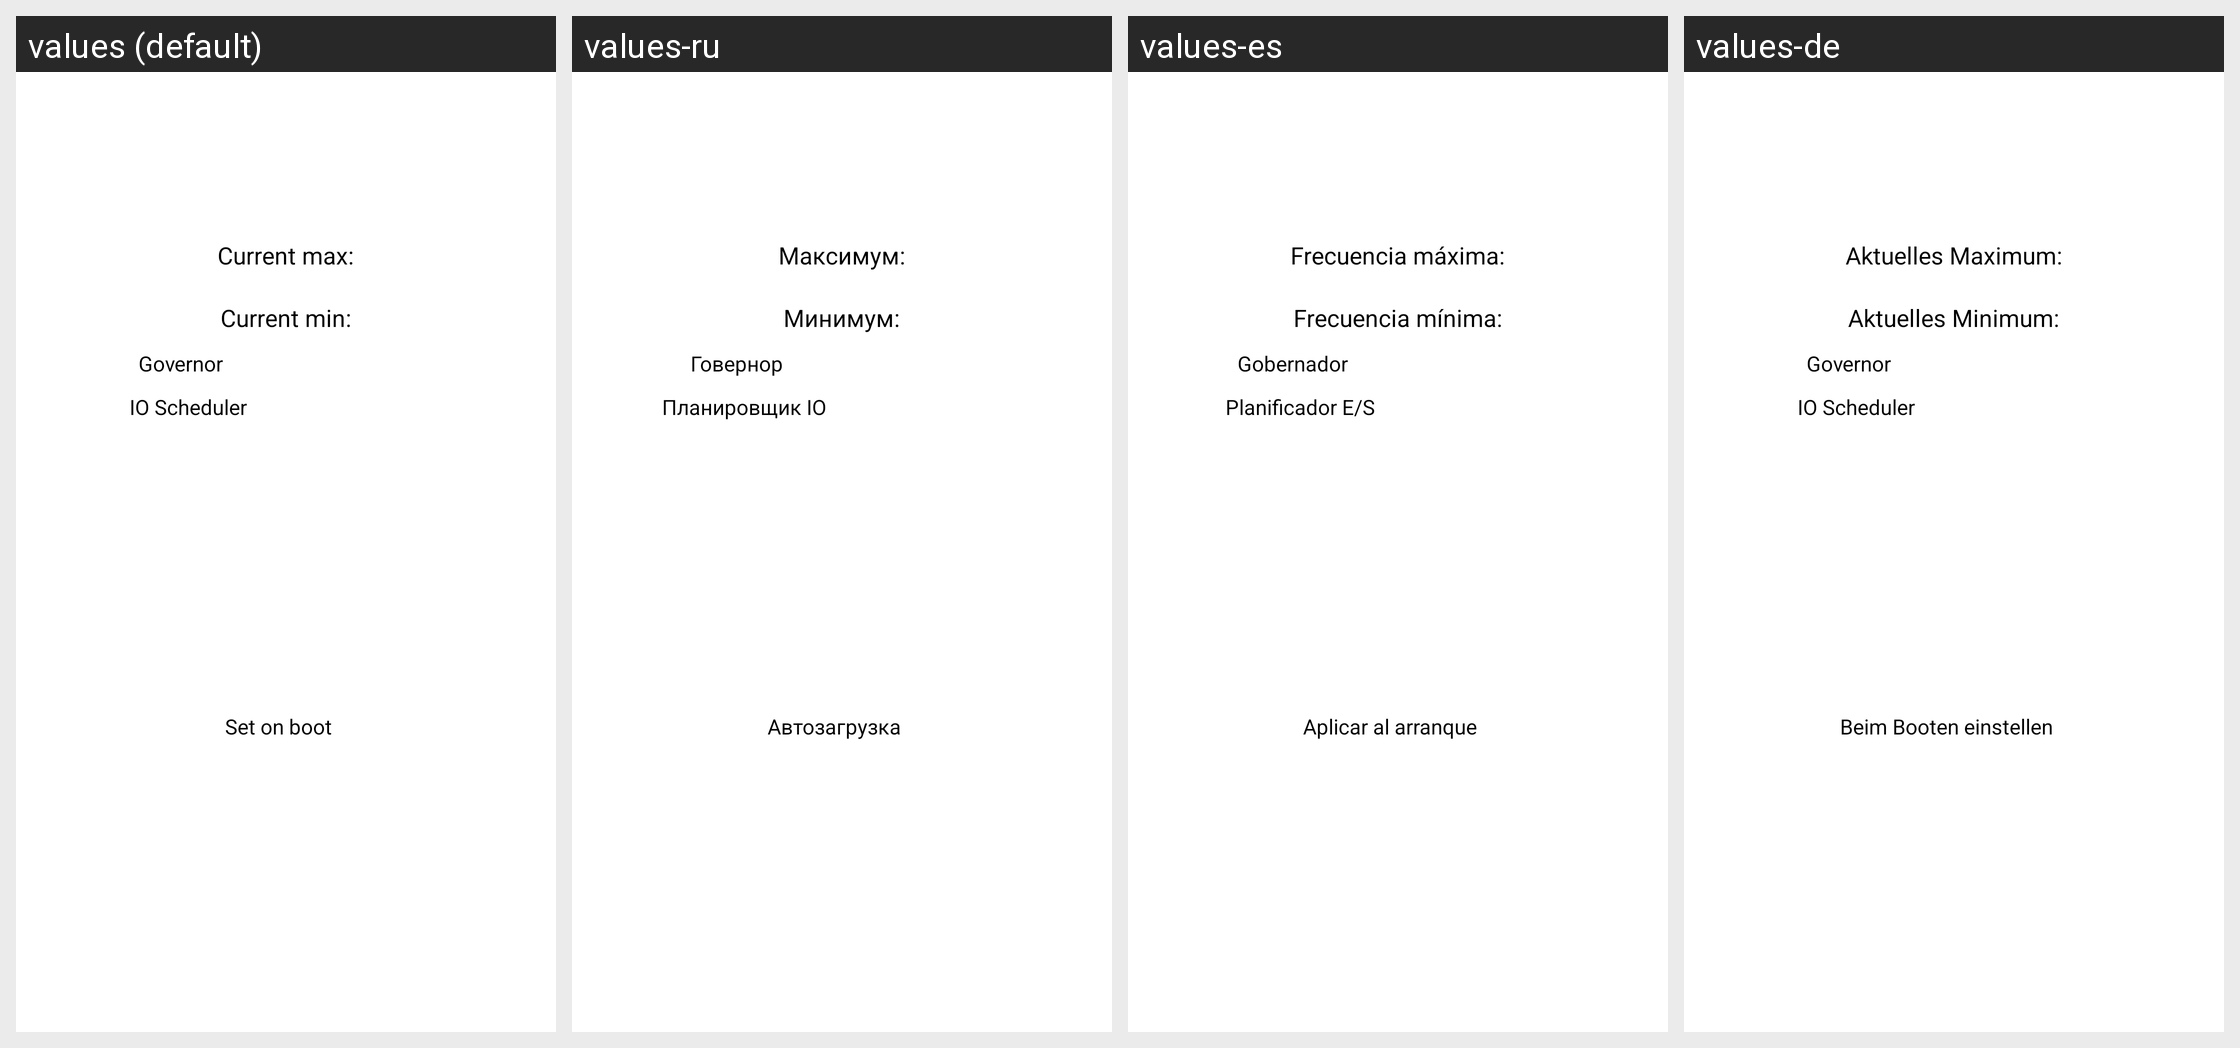

Here is an Android app screen in its default locale and in the app's own translations. Write out the translated-string differences for the strings that appear on this screen.
Android screen res/layout/cpu_settings.xml rendered under 4 locales, left to right: values (default), values-ru, values-es, values-de. Device: Nexus 5 (rendered at 1080×1920; each locale shown at half size, 540×960, under a caption strip naming it); theme Theme_Dark.
Other locales in the repository, not shown: values-it, values-ro, values-zh-rCN.
Strings drawn on this screen, with the default value and each locale's value (text and hints the layout hard-codes, and strings that could not be matched under every locale, appear in the picture but are not listed):

current_max
  values: Current max:
  values-ru: Максимум:
  values-es: Frecuencia máxima:
  values-de: Aktuelles Maximum:

current_min
  values: Current min:
  values-ru: Минимум:
  values-es: Frecuencia mínima:
  values-de: Aktuelles Minimum:

governor
  values: Governor
  values-ru: Говернор
  values-es: Gobernador
  values-de: Governor

io
  values: IO Scheduler
  values-ru: Планировщик IO
  values-es: Planificador E/S
  values-de: IO Scheduler

sob
  values: Set on boot
  values-ru: Автозагрузка
  values-es: Aplicar al arranque
  values-de: Beim Booten einstellen
